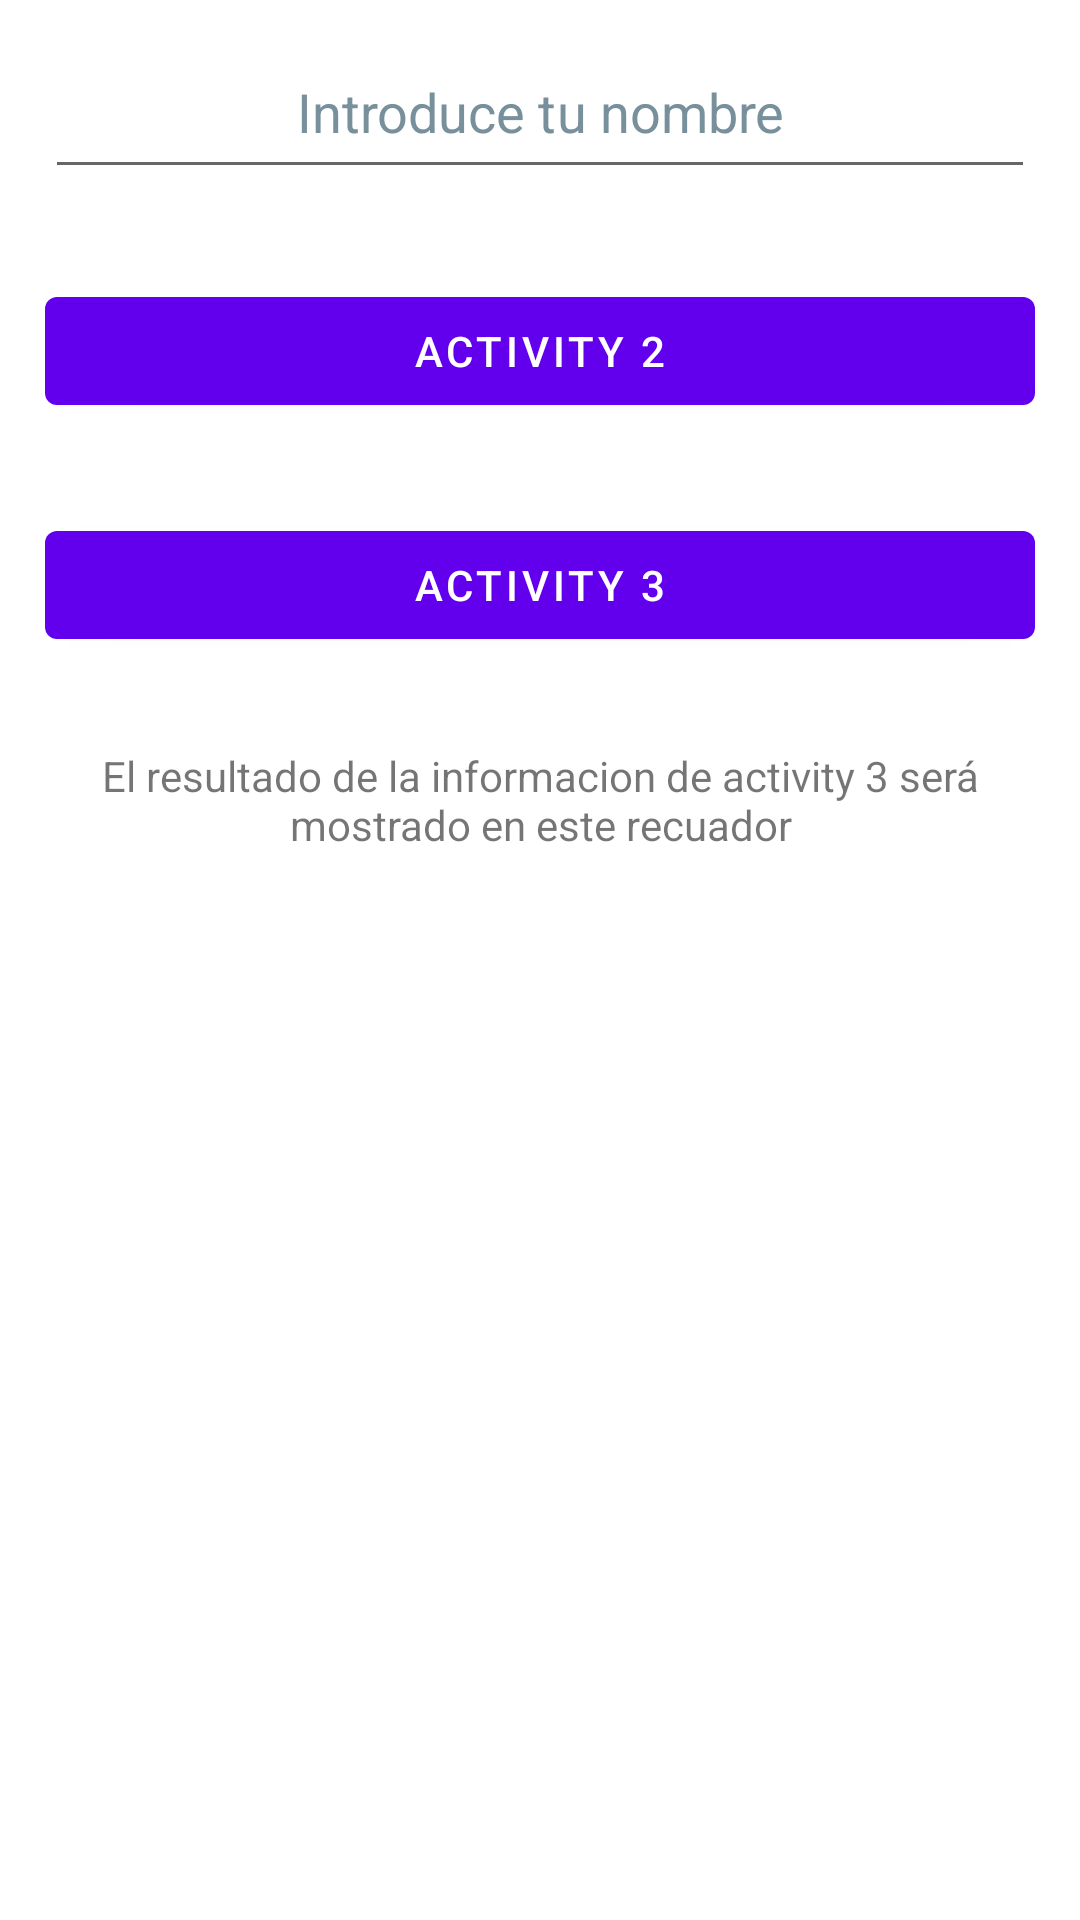

Here is an Android app screen rendered from its layout file. Give the layout XML and the strings, colors and styles it references.
<!-- AndroidManifest.xml: activity theme Theme.Explicit_Intents_Videos.NoActionBar -->
<!-- res/layout/activity_main.xml -->
<?xml version="1.0" encoding="utf-8"?>
<LinearLayout xmlns:android="http://schemas.android.com/apk/res/android"
    xmlns:tools="http://schemas.android.com/tools"
    android:layout_width="match_parent"
    android:layout_height="match_parent"
    android:orientation="vertical"
    tools:context=".MainActivity">

    <EditText
        android:id="@+id/etName"
        android:layout_width="match_parent"
        android:layout_height="wrap_content"
        android:layout_marginLeft="15dp"
        android:layout_marginTop="15dp"
        android:layout_marginRight="15dp"
        android:layout_marginBottom="15dp"
        android:autofillHints=""
        android:ems="10"
        android:gravity="center_horizontal"
        android:hint="@string/Introduce_tu_nombre"
        android:inputType="textPersonName"
        android:minHeight="48dp"
        android:textColorHint="#78909C" />

    <Button
        android:id="@+id/btnAct_2"
        android:layout_width="match_parent"
        android:layout_height="wrap_content"
        android:layout_marginRight="15dp"
        android:layout_marginLeft="15dp"
        android:layout_marginTop="15dp"
        android:textColor="@color/white"

        android:layout_marginBottom="15dp"
        android:text="@string/activity_2" />

    <Button
        android:id="@+id/btnAct_3"
        android:layout_width="match_parent"
        android:layout_height="wrap_content"
        android:layout_marginRight="15dp"
        android:layout_marginLeft="15dp"
        android:layout_marginTop="15dp"
        android:layout_marginBottom="15dp"
        android:text="@string/activity_3" />

    <TextView
        android:id="@+id/tvResults"
        android:layout_width="match_parent"
        android:layout_height="wrap_content"
        android:layout_margin="15dp"
        android:gravity="center_horizontal"
        android:hint="@string/result"
        android:backgroundTint="@color/black"
        android:text="@string/tvResults_of_Activity_3"

        android:textColorHint="#757575" />


</LinearLayout>
<!-- resources referenced by this layout -->
<resources>
  <string name="Introduce_tu_nombre">Introduce tu nombre</string>
  <string name="activity_2">Activity 2</string>
  <string name="activity_3">Activity 3</string>
  <string name="result">Result</string>
  <string name="tvResults_of_Activity_3">El resultado de la informacion de activity 3 será mostrado en este recuador</string>
  <style name="Theme.Explicit_Intents_Videos.NoActionBar">
          <item name="windowActionBar">false</item>
          <item name="windowNoTitle">true</item>
      </style>
  <!-- not gathered from this repository: default colours our renderer supplied (Android Studio template values) -->
  <color name="black">#FF000000</color>
  <color name="white">#FFFFFFFF</color>
</resources>
